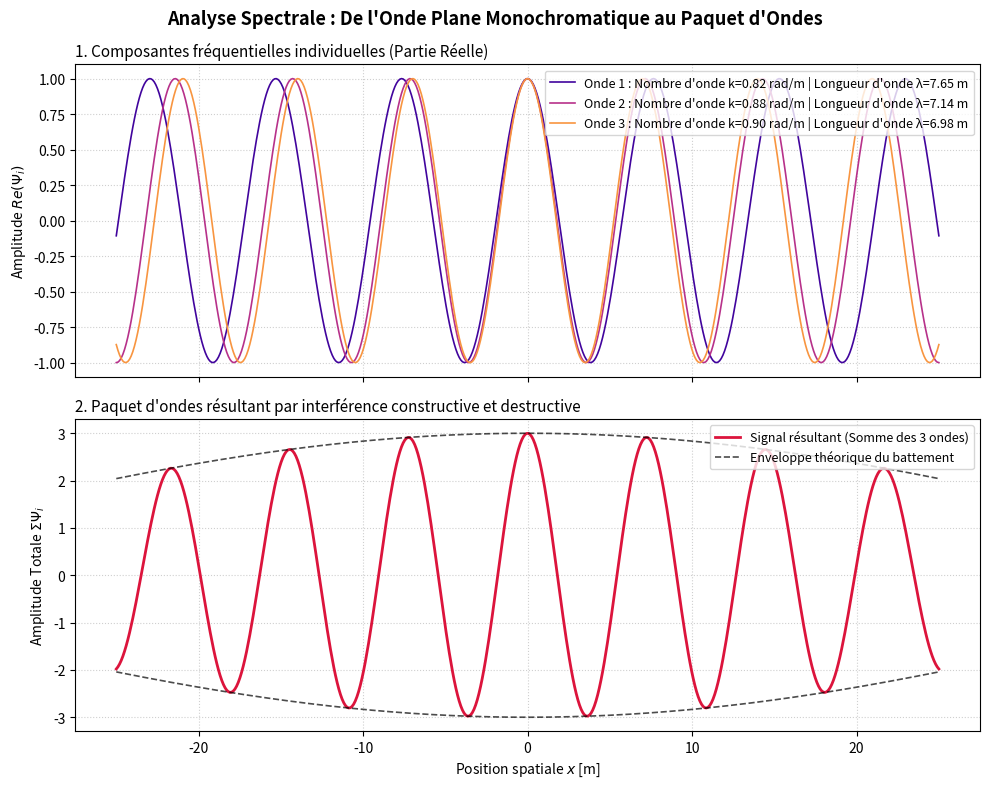

The script that saved this image:
# ====================================================================
# ÉTUDE DE LA SUPERPOSITION D'ONDES PLANES ET PHÉNOMÈNE DE BATTEMENT
# Ce script simule la somme d'un nombre restreint d'ondes planes
# pour observer la formation d'un paquet d'ondes (localisation spatiale).
# ====================================================================

import numpy as np
import matplotlib.pyplot as plt

# --------------------------------------------------------------------
# 1. PARAMÈTRES PHYSIQUES ET CONFIGURATION DE LA SIMULATION
# --------------------------------------------------------------------

K_CENTRE = 1.0          # Nombre d'onde central (fixe la périodicité principale) [1/m]
DELTA_K  = K_CENTRE / 10 # Écart constant entre les différents nombres d'ondes
N_WAVES  = 3            # Nombre d'ondes planes à superposer (choix entre 1 et 9)

# Définition d'un spectre discret de nombres d'ondes (valeurs de k)
# Ces valeurs spécifiques permettent d'observer un motif d'interférence net.
LISTE_K = [
    K_CENTRE - 1.789 * DELTA_K,
    K_CENTRE - 1.200 * DELTA_K,
    K_CENTRE - 1.000 * DELTA_K,
    K_CENTRE,
    K_CENTRE + 1.000 * DELTA_K,
    K_CENTRE + 1.200 * DELTA_K,
    K_CENTRE + 1.789 * DELTA_K,
    K_CENTRE + 2.050 * DELTA_K,
    K_CENTRE - 2.103 * DELTA_K,
][:N_WAVES] # On ne conserve que les N_WAVES premières ondes

# Définition de l'espace et du temps
# Pour observer une cloche symétrique, la grille spatiale doit être centrée sur x = 0.
X = np.linspace(-25, 25, 500)  # Grille de 500 points allant de -25m à +25m
T = 0.0                        # On fige le temps à t = 0 pour que toutes les ondes soient en phase à l'origine

# --------------------------------------------------------------------
# 2. MODÉLISATION MATHÉMATIQUE DES ONDES
# --------------------------------------------------------------------

def compute_omega(k: float, speed: float = 1.0, dispersion: str = "linear") -> float:
    """
    Calcule la pulsation temporelle (omega) via la relation de dispersion.
    - Mode 'linear' : Ondes classiques (ex: acoustique, lumière dans le vide) où omega = c * |k|
    - Mode 'schrodinger' : Ondes quantiques où omega = hbar * k^2 / (2 * m)
    """
    if dispersion == "linear":
        return speed * abs(k)
    elif dispersion == "schrodinger":
        hbar, mass = 1.0, 1.0 # Utilisation du système d'unités réduites
        return hbar * k**2 / (2 * mass)
    raise ValueError(f"Dispersion inconnue : {dispersion}")

def compute_plane_wave(k: float, x: np.ndarray, t: float) -> np.ndarray:
    """
    Calcule l'amplitude complexe d'une onde plane monochromatique unidimensionnelle.
    Formule mathématique : Psi(x,t) = exp( i * (omega * t - k * x) )
    """
    omega = compute_omega(k)
    phase = 1j * (omega * t - k * x) # 1j représente le nombre imaginaire complexe 'i'
    return np.exp(phase)

# --------------------------------------------------------------------
# 3. EXÉCUTION DES CALCULS ET DIAGNOSTICS EN CONSOLE
# --------------------------------------------------------------------

print(f"--- SIMULATION : SUPERPOSITION DE {N_WAVES} ONDES PLANES ---")
print(f"Grille spatiale : de {X.min()}m à {X.max()}m | Instant d'observation t = {T}s\n")

# Tableau à deux dimensions pour stocker l'onde complexe de chaque composante
# Ligne = indice de l'onde, Colonne = valeur spatiale en x
waves = np.zeros((N_WAVES, len(X)), dtype=complex)
liste_labels = []

for i, k in enumerate(LISTE_K):
    # Calcul de la contribution de la i-ème onde plane
    waves[i] = compute_plane_wave(k, X, T)
    
    # Calcul des grandeurs caractéristiques physiques pour l'explication
    wavelength = 2 * np.pi / abs(k) # Longueur d'onde lambda = 2*pi / |k|
    n_osc = (X.max() - X.min()) / wavelength # Nombre d'oscillations visibles sur la grille
    
    label = f"Onde {i+1} : Nombre d'onde k={k:.2f} rad/m | Longueur d'onde \u03bb={wavelength:.2f} m"
    liste_labels.append(label)
    print(label)

# --------------------------------------------------------------------
# 4. CONSTRUCTION DE LA REPRÉSENTATION GRAPHIQUE (2 GRAPHES SUPERPOSÉS)
# --------------------------------------------------------------------

# Création d'une figure à deux sous-graphiques partageant le même axe horizontal X
fig, (ax1, ax2) = plt.subplots(2, 1, figsize=(10, 8), sharex=True)
fig.suptitle("Analyse Spectrale : De l'Onde Plane Monochromatique au Paquet d'Ondes", fontsize=13, fontweight='bold')

# Définition d'une charte de couleurs (palette plasma) pour différencier les signaux
colors = plt.cm.plasma(np.linspace(0.1, 0.75, N_WAVES))

# --- GRAPHE SUPÉRIEUR : LES COMPOSANTES INDIVIDUELLES ---
# On affiche la partie réelle de chaque onde plane séparément.
# Une onde plane seule a une amplitude constante (ici égale à 1) sur tout l'espace.
for i in range(N_WAVES):
    ax1.plot(X, np.real(waves[i]), color=colors[i], lw=1.2, label=liste_labels[i])
ax1.set_title("1. Composantes fréquentielles individuelles (Partie Réelle)", fontsize=11, loc='left')
ax1.set_ylabel("Amplitude $Re(\Psi_i)$")
ax1.grid(True, ls=":", alpha=0.6)
ax1.legend(loc="upper right", fontsize=9)

# --- GRAPHE INFÉRIEUR : LA SUPERPOSITION FINALE (BATTEMENT) ---
# Somme algébrique de toutes les ondes : Principe de superposition
superposition = np.real(np.sum(waves, axis=0))
ax2.plot(X, superposition, color="crimson", lw=2, label=f"Signal résultant (Somme des {N_WAVES} ondes)")

# Calcul mathématique de l'enveloppe de modulation (frontière théorique des interférences)
# Elle correspond au module de la somme des phases spatiales complexes.
enveloppe = np.abs(np.sum(np.exp(-1j * np.array(LISTE_K)[:, None] * X), axis=0))

# Tracé des lignes d'enveloppe supérieure et inférieure (lignes pointillées noires)
ax2.plot(X, enveloppe, "k--", lw=1.2, alpha=0.7, label="Enveloppe théorique du battement")
ax2.plot(X, -enveloppe, "k--", lw=1.2, alpha=0.7)

ax2.set_title("2. Paquet d'ondes résultant par interférence constructive et destructive", fontsize=11, loc='left')
ax2.set_xlabel("Position spatiale $x$ [m]")
ax2.set_ylabel("Amplitude Totale $\Sigma \Psi_i$")
ax2.grid(True, ls=":", alpha=0.6)
ax2.legend(loc="upper right", fontsize=9)

# Ajustement automatique des marges pour éviter les chevauchements
plt.tight_layout()

# Affichage de la fenêtre graphique
plt.show()
